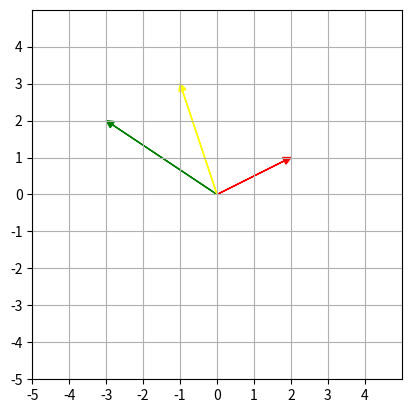

Here is the Python script that generated this plot:
import numpy as np
import matplotlib.pyplot as plt
from sympy import true

v = np.array([2, 1])
s = np.array([-3, 2])
z = v + s
origin = np.array([0, 0])
print(v)

ax = plt.axes()
ax.arrow(*origin, *v, head_width=0.2, head_length=0.2, length_includes_head=true, fc='red', ec='red')
ax.arrow(*origin, *s, head_width=0.2, head_length=0.2, length_includes_head=true, fc='green', ec='green')
ax.arrow(*origin, *z, head_width=0.2, head_length=0.2, length_includes_head=true, fc='yellow', ec='yellow')
plt.xticks(np.arange(-5, 5, 1))
plt.yticks(np.arange(-5, 5, 1))
plt.axis('square')
plt.xlim(-5, 5)
plt.ylim(-5, 5)
plt.grid()
# plt.show()

print(np.dot(v, s))  # tich vo huong

vector1 = np.array([1, 2, 3])
vector2 = np.array([[4, 5, 6]])
print(np.cross(vector1, vector2))  # tich co huong

# ma tran
A = np.matrix([[1, 2, 3],
               [4, 5, 6]])
B = np.matrix([[2, 2, 2],
               [2, 2, 2]])
print(A)
print(B)
# chuyen vi
print(A.T)
# tich voi 1 so
print(2 * A)
# tich vo huong
print(np.dot(A, B.T))
print(A @ B.T)
# ma tran nghich dao
V = np.array([[1, 2],
             [3, 4]])
print(V)
V_inv = np.linalg.inv(V)
print(V_inv)
print(V @ V_inv)
